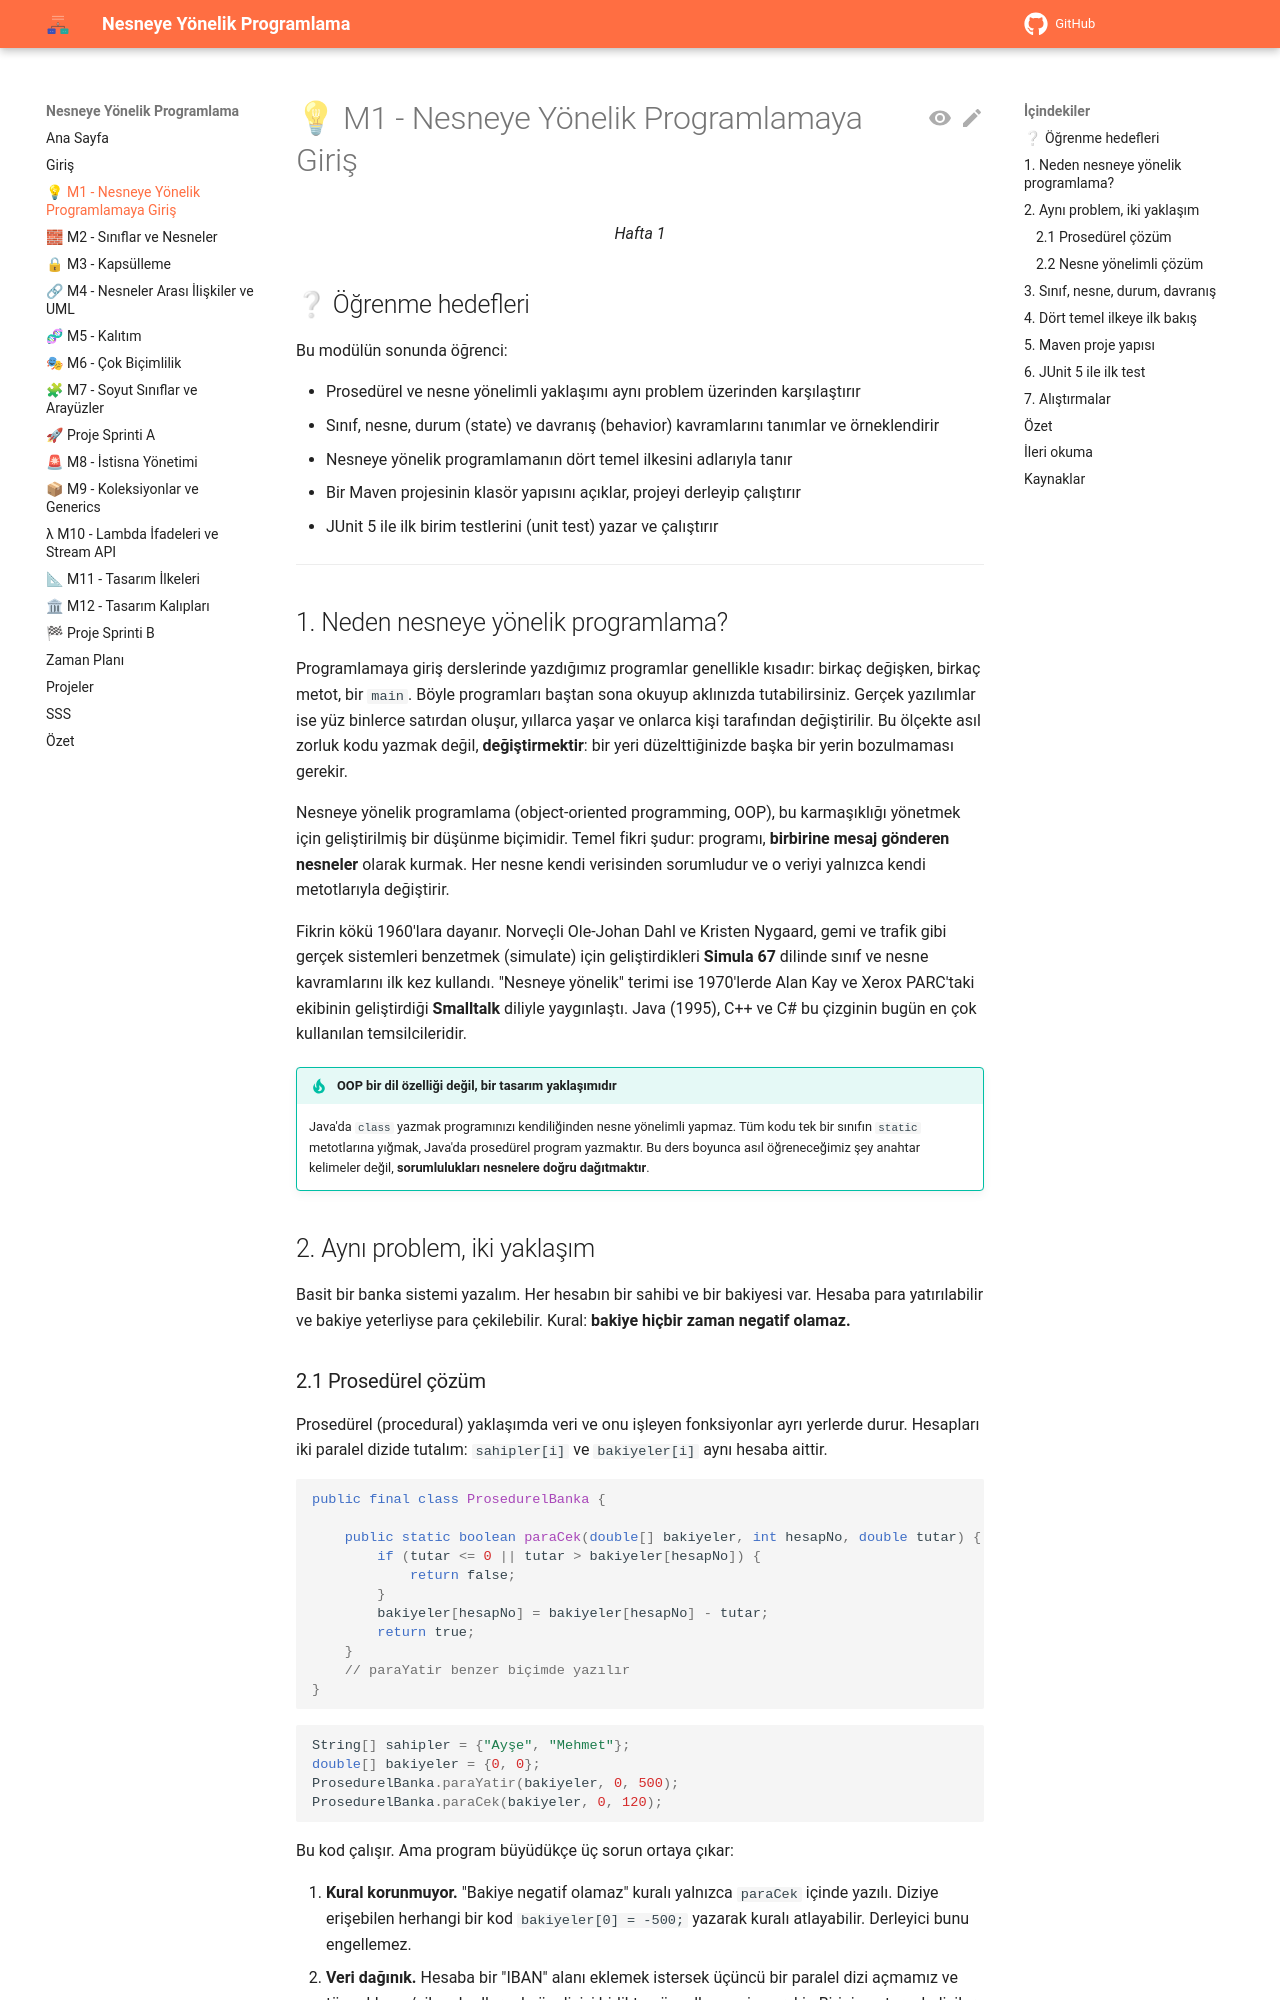

repository: aligunesgit/NesneyeYonelikProgramlama · page: m1_oop_giris/index.html · generator: mkdocs

# 💡 M1 - Nesneye Yönelik Programlamaya Giriş

<p align="center"><em>Hafta 1</em></p>

## ❔ Öğrenme hedefleri

Bu modülün sonunda öğrenci:

* Prosedürel ve nesne yönelimli yaklaşımı aynı problem üzerinden karşılaştırır
* Sınıf, nesne, durum (state) ve davranış (behavior) kavramlarını tanımlar ve örneklendirir
* Nesneye yönelik programlamanın dört temel ilkesini adlarıyla tanır
* Bir Maven projesinin klasör yapısını açıklar, projeyi derleyip çalıştırır
* JUnit 5 ile ilk birim testlerini (unit test) yazar ve çalıştırır

---

## 1. Neden nesneye yönelik programlama?

Programlamaya giriş derslerinde yazdığımız programlar genellikle kısadır: birkaç değişken, birkaç
metot, bir `main`. Böyle programları baştan sona okuyup aklınızda tutabilirsiniz. Gerçek yazılımlar ise
yüz binlerce satırdan oluşur, yıllarca yaşar ve onlarca kişi tarafından değiştirilir. Bu ölçekte asıl
zorluk kodu yazmak değil, **değiştirmektir**: bir yeri düzelttiğinizde başka bir yerin bozulmaması
gerekir.

Nesneye yönelik programlama (object-oriented programming, OOP), bu karmaşıklığı yönetmek için geliştirilmiş
bir düşünme biçimidir. Temel fikri şudur: programı, **birbirine mesaj gönderen nesneler** olarak
kurmak. Her nesne kendi verisinden sorumludur ve o veriyi yalnızca kendi metotlarıyla değiştirir.

Fikrin kökü 1960'lara dayanır. Norveçli Ole-Johan Dahl ve Kristen Nygaard, gemi ve trafik gibi gerçek
sistemleri benzetmek (simulate) için geliştirdikleri **Simula 67** dilinde sınıf ve nesne kavramlarını
ilk kez kullandı. "Nesneye yönelik" terimi ise 1970'lerde Alan Kay ve Xerox PARC'taki ekibinin
geliştirdiği **Smalltalk** diliyle yaygınlaştı. Java (1995), C++ ve C# bu çizginin bugün en çok
kullanılan temsilcileridir.

!!! tip "OOP bir dil özelliği değil, bir tasarım yaklaşımıdır"

    Java'da `class` yazmak programınızı kendiliğinden nesne yönelimli yapmaz. Tüm kodu tek bir sınıfın
    `static` metotlarına yığmak, Java'da prosedürel program yazmaktır. Bu ders boyunca asıl
    öğreneceğimiz şey anahtar kelimeler değil, **sorumlulukları nesnelere doğru dağıtmaktır**.

## 2. Aynı problem, iki yaklaşım { #2-iki-yaklasim }

Basit bir banka sistemi yazalım. Her hesabın bir sahibi ve bir bakiyesi var. Hesaba para yatırılabilir
ve bakiye yeterliyse para çekilebilir. Kural: **bakiye hiçbir zaman negatif olamaz.**
